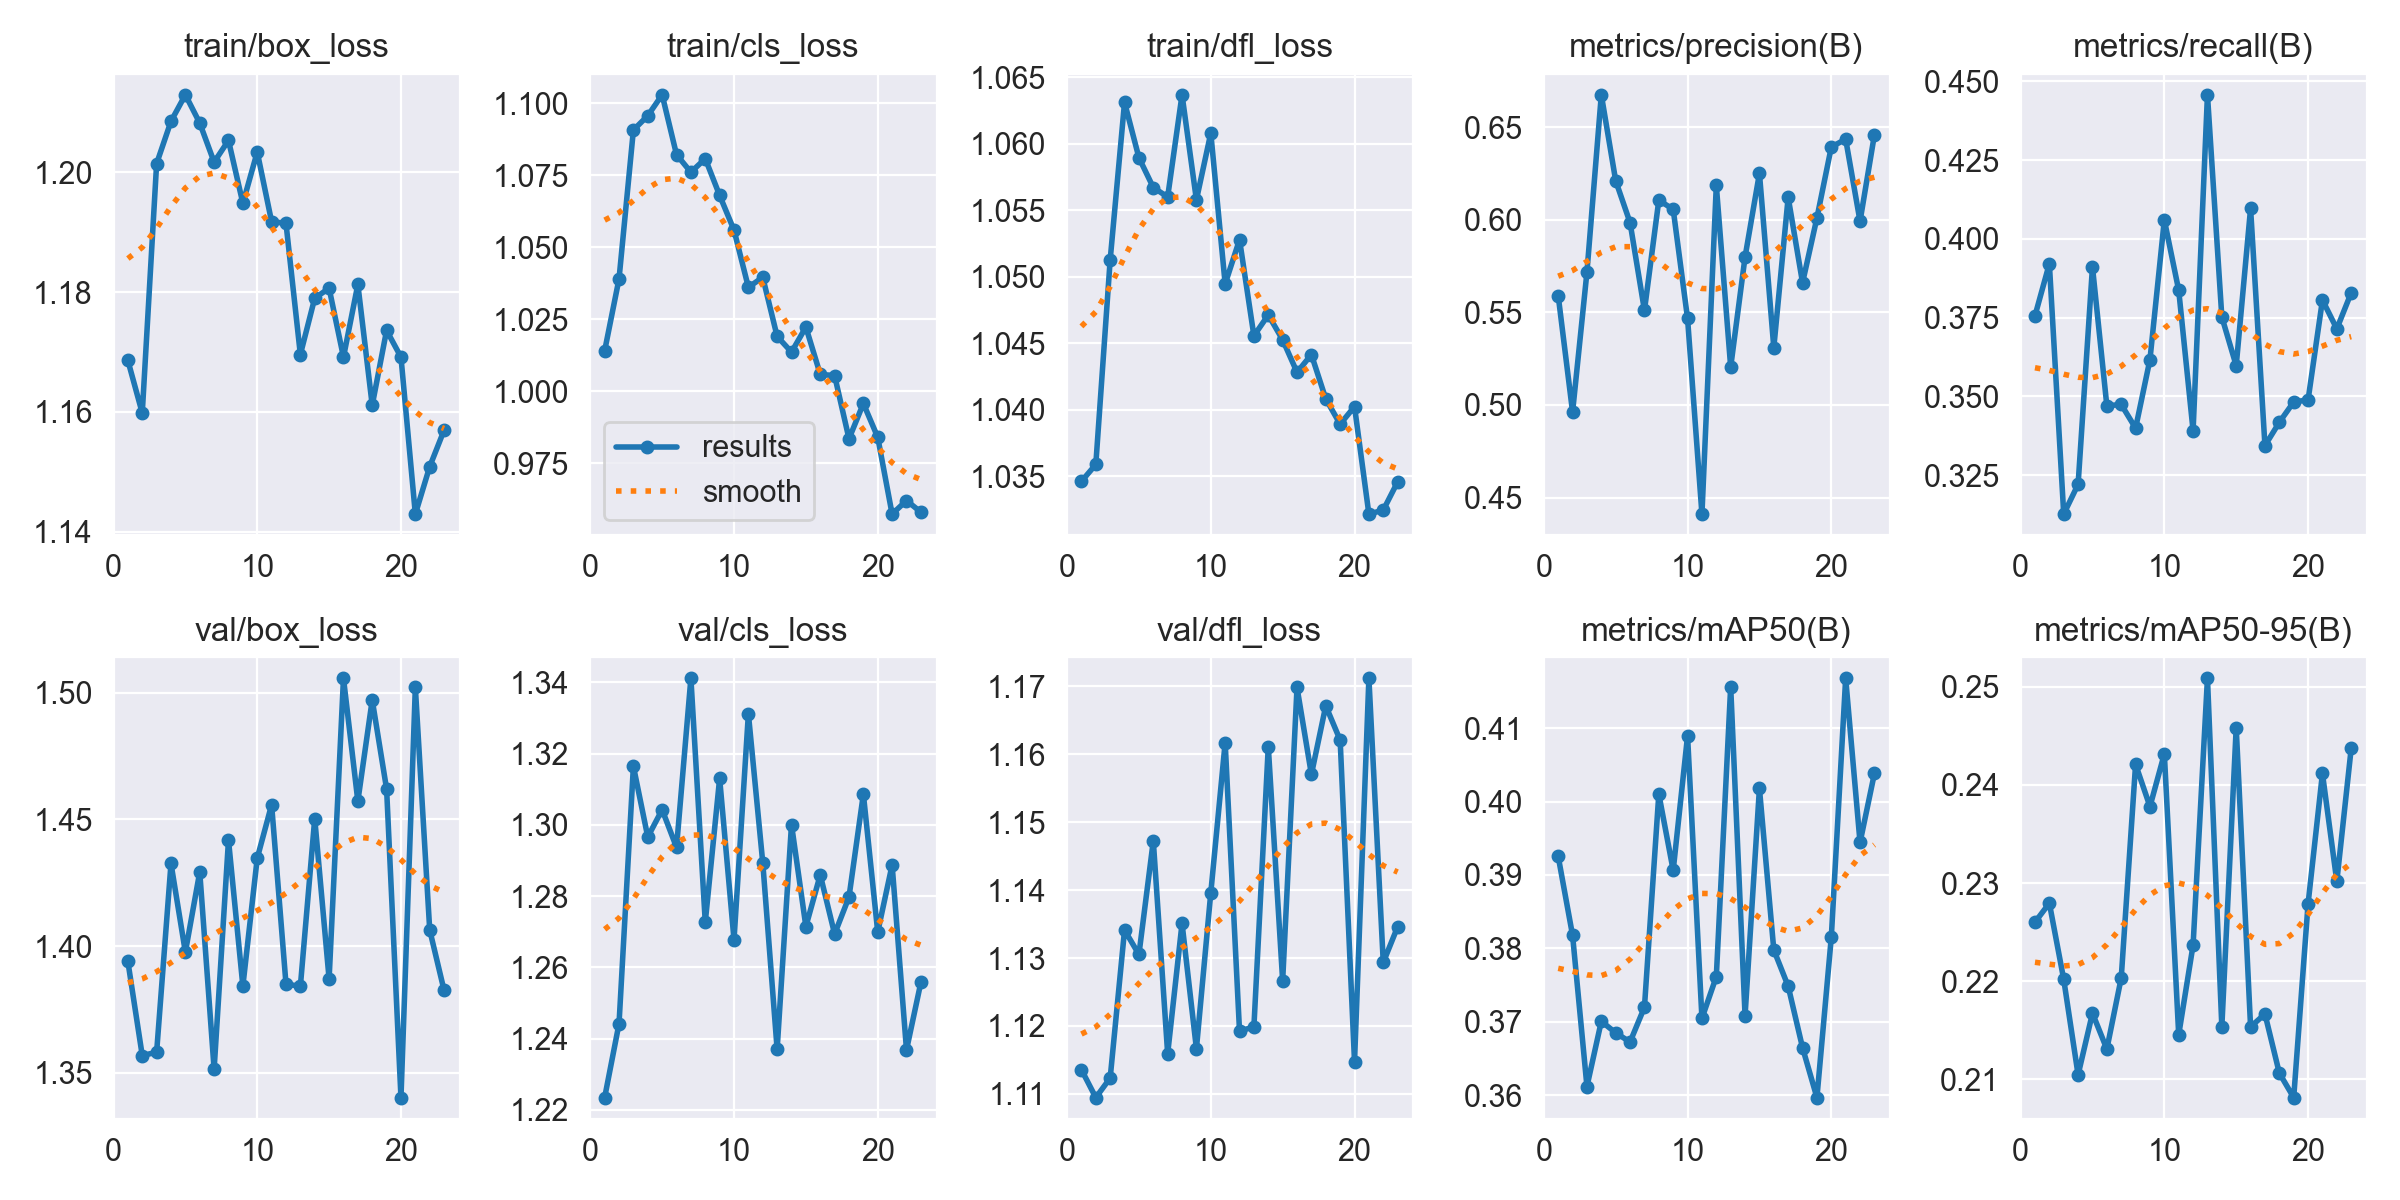

The file beside this chart, header and first rows:
epoch, time, train/box_loss, train/cls_loss, train/dfl_loss, metrics/precision(B), metrics/recall(B), metrics/mAP50(B), metrics/mAP50-95(B), val/box_loss, val/cls_loss, val/dfl_loss, lr/pg0, lr/pg1, lr/pg2
1, 35.5, 1.169, 1.014, 1.035, 0.559, 0.3756, 0.3925, 0.226, 1.394, 1.223, 1.114, 0.0001325, 0.0001325, 0.0001325
2, 66.31, 1.16, 1.039, 1.036, 0.4962, 0.3921, 0.3818, 0.228, 1.357, 1.244, 1.109, 0.0002626, 0.0002626, 0.0002626
3, 97.18, 1.201, 1.091, 1.051, 0.5717, 0.3126, 0.3612, 0.2202, 1.358, 1.316, 1.112, 0.0003893, 0.0003893, 0.0003893
4, 128, 1.209, 1.096, 1.063, 0.6674, 0.3221, 0.37, 0.2105, 1.433, 1.297, 1.134, 0.0003852, 0.0003852, 0.0003852
5, 158.7, 1.213, 1.103, 1.059, 0.621, 0.3911, 0.3685, 0.2167, 1.398, 1.304, 1.131, 0.0003802, 0.0003802, 0.0003802
6, 189.3, 1.208, 1.082, 1.057, 0.5984, 0.347, 0.3672, 0.2131, 1.429, 1.294, 1.147, 0.0003752, 0.0003752, 0.0003752
7, 219.5, 1.202, 1.076, 1.056, 0.5511, 0.3474, 0.372, 0.2203, 1.351, 1.341, 1.116, 0.0003703, 0.0003703, 0.0003703
8, 250, 1.205, 1.081, 1.064, 0.6105, 0.3399, 0.401, 0.2421, 1.442, 1.273, 1.135, 0.0003654, 0.0003654, 0.0003654
9, 280.8, 1.195, 1.068, 1.056, 0.6056, 0.3617, 0.3906, 0.2378, 1.384, 1.313, 1.117, 0.0003604, 0.0003604, 0.0003604
10, 311.5, 1.203, 1.056, 1.061, 0.5467, 0.406, 0.4089, 0.2432, 1.435, 1.268, 1.14, 0.0003554, 0.0003554, 0.0003554
11, 342.3, 1.192, 1.036, 1.049, 0.4411, 0.3837, 0.3705, 0.2145, 1.456, 1.331, 1.162, 0.0003505, 0.0003505, 0.0003505
12, 372.4, 1.191, 1.04, 1.053, 0.6185, 0.3391, 0.3761, 0.2237, 1.385, 1.289, 1.119, 0.0003456, 0.0003456, 0.0003456
13, 402.7, 1.17, 1.019, 1.046, 0.5204, 0.4457, 0.4157, 0.2509, 1.384, 1.237, 1.12, 0.0003406, 0.0003406, 0.0003406
14, 433, 1.179, 1.014, 1.047, 0.5799, 0.3752, 0.3708, 0.2154, 1.45, 1.3, 1.161, 0.0003357, 0.0003357, 0.0003357
15, 463.4, 1.181, 1.022, 1.045, 0.625, 0.3597, 0.4018, 0.2458, 1.387, 1.271, 1.127, 0.0003307, 0.0003307, 0.0003307
16, 493.6, 1.169, 1.006, 1.043, 0.5309, 0.4097, 0.3798, 0.2154, 1.506, 1.286, 1.17, 0.0003257, 0.0003257, 0.0003257
17, 523.8, 1.181, 1.005, 1.044, 0.6121, 0.3343, 0.3748, 0.2167, 1.457, 1.269, 1.157, 0.0003208, 0.0003208, 0.0003208
18, 553.6, 1.161, 0.9835, 1.041, 0.566, 0.3417, 0.3664, 0.2106, 1.497, 1.28, 1.167, 0.0003159, 0.0003159, 0.0003159
19, 583.6, 1.174, 0.9958, 1.039, 0.601, 0.3482, 0.3597, 0.2081, 1.462, 1.309, 1.162, 0.0003109, 0.0003109, 0.0003109
20, 613.7, 1.169, 0.984, 1.04, 0.6392, 0.3489, 0.3815, 0.2279, 1.34, 1.27, 1.115, 0.0003059, 0.0003059, 0.0003059
21, 644.4, 1.143, 0.9574, 1.032, 0.6435, 0.3806, 0.4168, 0.2412, 1.502, 1.289, 1.171, 0.000301, 0.000301, 0.000301
22, 685, 1.151, 0.9621, 1.032, 0.5992, 0.3714, 0.3944, 0.2302, 1.406, 1.237, 1.129, 0.0002961, 0.0002961, 0.0002961
23, 727.3, 1.157, 0.958, 1.035, 0.6459, 0.3829, 0.4038, 0.2437, 1.382, 1.256, 1.135, 0.0002911, 0.0002911, 0.0002911
